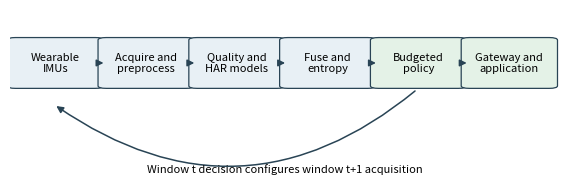
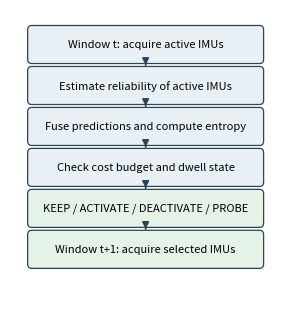
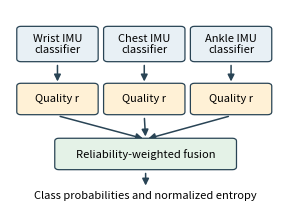

Source code (Python) for these figures, in order:
"""Reproducible vector architecture figures for the IEEE manuscript."""

from pathlib import Path

import matplotlib.pyplot as plt
from matplotlib.patches import FancyArrowPatch, FancyBboxPatch


def _box(ax, x, y, w, h, label, color="#e8f0f5"):
    ax.add_patch(FancyBboxPatch((x, y), w, h, boxstyle="round,pad=0.015",
                                linewidth=0.9, edgecolor="#294455", facecolor=color))
    ax.text(x + w / 2, y + h / 2, label, ha="center", va="center", fontsize=8)


def _arrow(ax, start, end, connectionstyle="arc3"):
    ax.add_patch(FancyArrowPatch(start, end, arrowstyle="-|>", mutation_scale=10,
                                 linewidth=1.1, color="#294455", connectionstyle=connectionstyle))


def _canvas(width, height):
    fig, ax = plt.subplots(figsize=(width, height))
    ax.set(xlim=(0, 1), ylim=(0, 1))
    ax.axis("off")
    return fig, ax


def make_architecture(path: Path):
    fig, ax = _canvas(7.1, 2.2)
    labels = ["Wearable\nIMUs", "Acquire and\npreprocess",
              "Quality and\nHAR models", "Fuse and\nentropy",
              "Budgeted\npolicy", "Gateway and\napplication"]
    xs = [0.01, 0.175, 0.34, 0.505, 0.67, 0.835]
    for x, label in zip(xs, labels):
        _box(ax, x, 0.55, 0.145, 0.27, label, "#e8f0f5" if x < 0.67 else "#e4f2e7")
    for x in xs[:-1]:
        _arrow(ax, (x + 0.145, 0.685), (x + 0.165, 0.685))
    _arrow(ax, (0.74, 0.53), (0.08, 0.44), "arc3,rad=-0.38")
    ax.text(0.50, 0.04, "Window t decision configures window t+1 acquisition", ha="center", fontsize=8)
    fig.savefig(path, bbox_inches="tight", pad_inches=0.05)
    plt.close(fig)


def make_policy(path: Path):
    fig, ax = _canvas(3.5, 3.8)
    labels = ["Window t: acquire active IMUs", "Estimate reliability of active IMUs",
              "Fuse predictions and compute entropy", "Check cost budget and dwell state",
              "KEEP / ACTIVATE / DEACTIVATE / PROBE", "Window t+1: acquire selected IMUs"]
    ys = [0.83, 0.69, 0.55, 0.41, 0.27, 0.13]
    for i, (y, label) in enumerate(zip(ys, labels)):
        _box(ax, 0.08, y, 0.84, 0.10, label, "#e4f2e7" if i >= 4 else "#e8f0f5")
        if i < len(labels) - 1:
            _arrow(ax, (0.5, y - 0.01), (0.5, ys[i + 1] + 0.11))
    fig.savefig(path, bbox_inches="tight", pad_inches=0.05)
    plt.close(fig)


def make_fusion(path: Path):
    fig, ax = _canvas(3.5, 2.55)
    for x, name in [(0.04, "Wrist"), (0.36, "Chest"), (0.68, "Ankle")]:
        _box(ax, x, 0.75, 0.27, 0.15, f"{name} IMU\nclassifier")
        _box(ax, x, 0.48, 0.27, 0.13, "Quality r", "#fff1d6")
        _arrow(ax, (x + 0.135, 0.73), (x + 0.135, 0.62))
        _arrow(ax, (x + 0.135, 0.46), (0.5, 0.34))
    _box(ax, 0.18, 0.20, 0.64, 0.13, "Reliability-weighted fusion", "#e4f2e7")
    _arrow(ax, (0.5, 0.18), (0.5, 0.09))
    ax.text(0.5, 0.035, "Class probabilities and normalized entropy", ha="center", fontsize=8)
    fig.savefig(path, bbox_inches="tight", pad_inches=0.05)
    plt.close(fig)


if __name__ == "__main__":
    output = Path("overleaf_report/figures")
    output.mkdir(parents=True, exist_ok=True)
    make_architecture(output / "architecture.pdf")
    make_policy(output / "adaptive_policy.pdf")
    make_fusion(output / "model_workflow.pdf")
